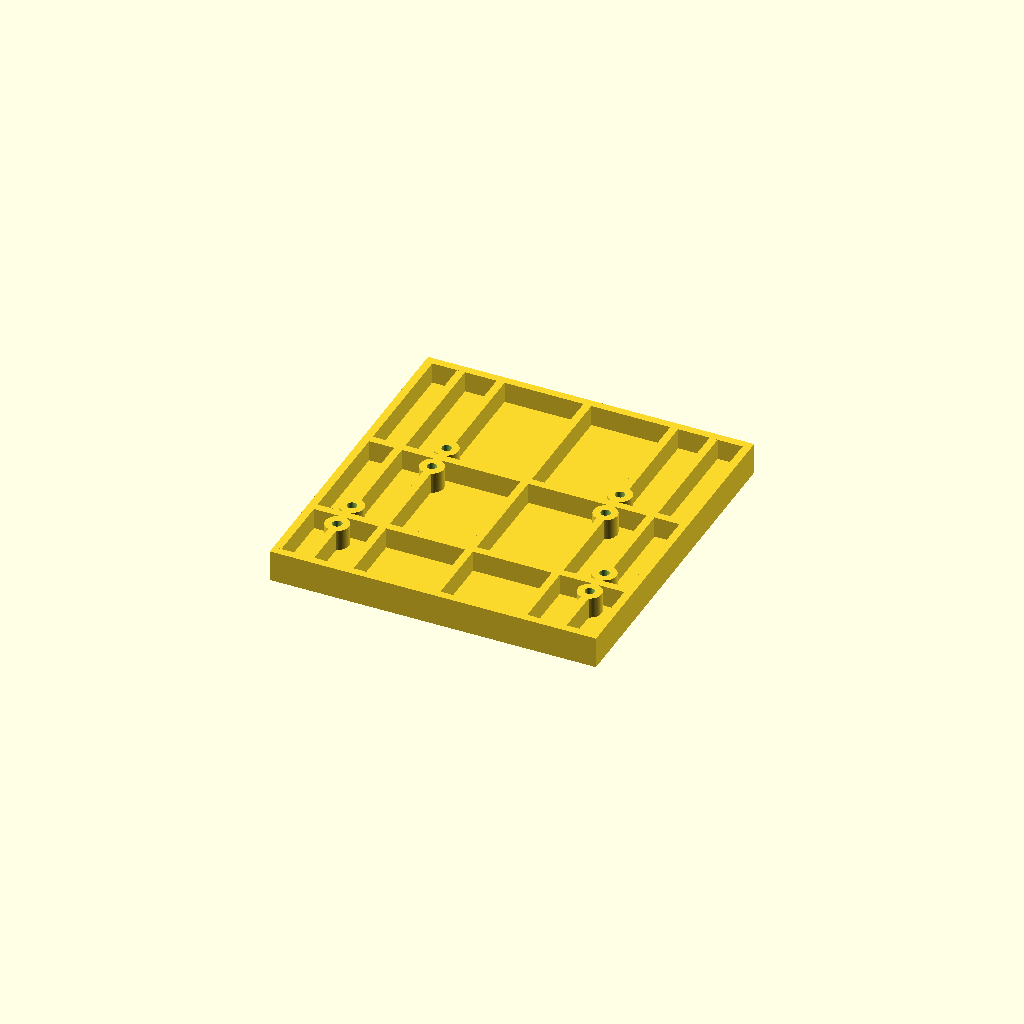
Cell 1 — every parameter at its default value.
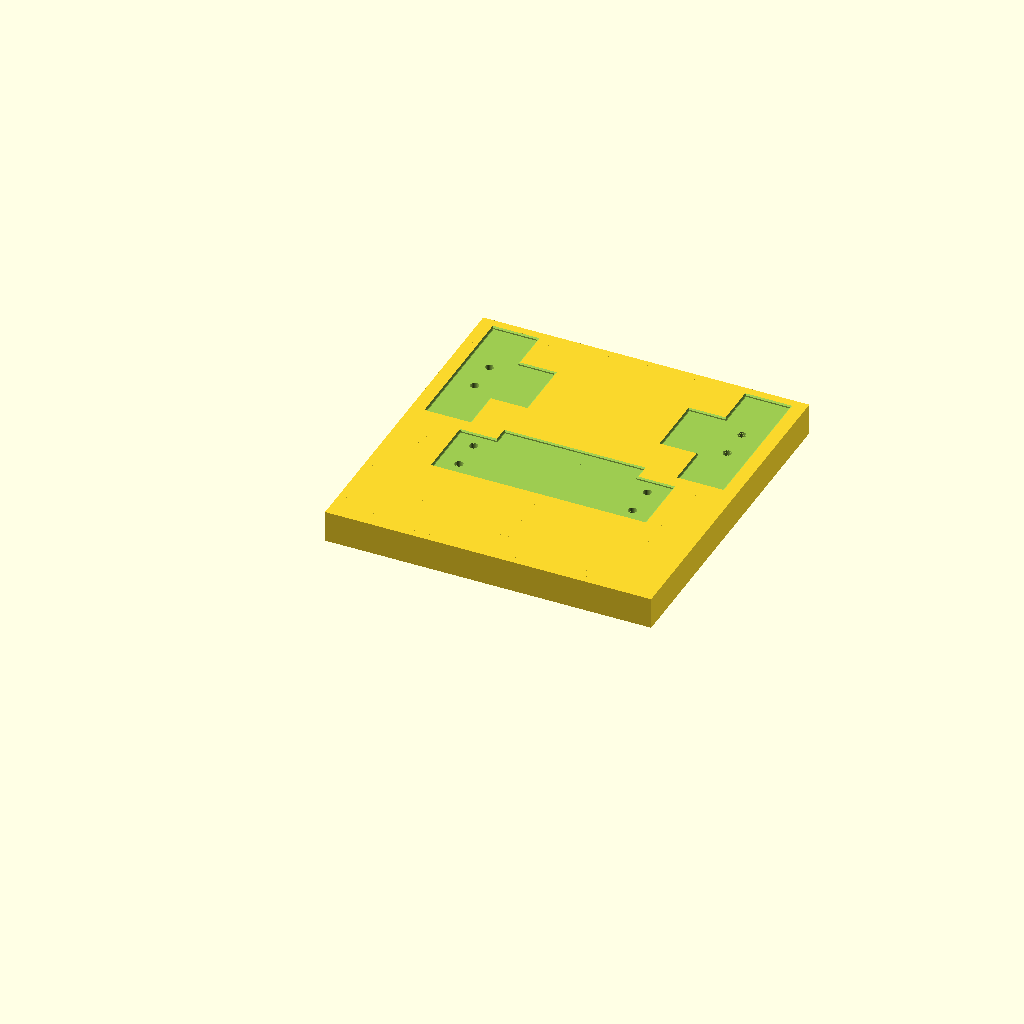
Cell 2 — print_ready set to false, the other parameters unchanged.
One fixed orthographic camera (rotation 55°, 0°, 25°; colour scheme Cornfield) for every cell.
The OpenSCAD source (hardware/base.scad):
// base.scad
// Printed base plate for the Phase 2 shake table. Replaces the wooden board:
// the motor mount and both rod blocks sit in shallow pockets, which put them
// in the right place relative to each other, and are held by M3 screws
// threaded straight into the plastic. No wood screws, no measuring.
//
// Coordinates are motor_mount.scad's (the "machine" frame):
//   x  travel; the motor shaft is at x = 0
//   y  along the motor shaft; the motor-mount face is at y = 0, the motor
//      body hangs toward -y, the rods are at y = 41 and 71
//   z  up; z = 0 is the TOP of this base, the surface everything stands on
// carriage.scad / rod_block.scad use the carriage frame, which is this one
// shifted by x - 23, y + 41 (assembly.scad, CAR_Y = 41).
//
// ---------------------------------------------------------------------------
// The screw holes, from the measured error
//
// Nothing here has been fit-tested with an M3 screw, so the size comes from
// the M2 result scaled up:
//   - land_fit_test, boss E: an M2 cut its best thread in a hole modelled
//     2.25. Shallow holes on this printer come out 0.30-0.35 mm small, so
//     that hole was really about 1.92 mm: the screw cut only the outer 17%
//     of its thread depth ((2.00 - 1.92) / (2.00 - 1.57)).
//   - The same 17% on an M3 (major 3.00, minor 2.46) is a hole of
//     3.00 - 0.17 x 0.54 = 2.91 mm, modelled 2.91 + 0.32 = 3.23.
//   - Rounded to 3.20, a hair tighter: an M3 is stronger than an M2, and a
//     tighter hole holds better in a plate that is never taken apart often.
// Only the first 8 mm under each pocket is the tapped size; below that the
// hole opens to clearance. Deep printed holes close up on this printer, and
// an M3 x 10 through the 6 mm motor-mount wing only reaches 4 mm in anyway.
// That first 8 mm is also printed first, right at the bed, where holes come
// out truest - the base prints upside down (see PRINT).
//
// The pockets: printed pocket vs printed part, 0.4 mm clearance a side as
// modelled. A pocket loses about 0.15 a side and a printed outside edge
// gains about 0.1, so each part goes in with roughly 0.15 a side to spare.
// That is the most any part can shift: 0.15 mm, against several mm of
// clearance everywhere in the moving assembly.
//
// Everything that was measured "from the base board" is measured from the
// POCKET FLOOR now: all three parts drop 1 mm together, so the motor shaft
// and the rods are still at the same height as each other. The motor body
// hangs over the plain top surface with 3.85 mm of air under it.
// ---------------------------------------------------------------------------
//
// SCREWS: 8 x M3. Through the motor-mount wings (6 mm): M3 x 10 to M3 x 16.
// Through the rod-block floors (4 mm): M3 x 8 to M3 x 14. Turn each one in
// slowly the first time - it is cutting its own thread.
//
// PRINT: upside down, top face on the bed (print_ready = true already does
// this). The surface the parts stand on is then the flattest surface the
// printer can make, the ribs point up with no overhang, and no support is
// needed. Same settings as every other part. Takes several hours.
//
// USE: put it on a solid table. Rubber feet or a heavy book on each end stop
// it walking at 12 Hz.

print_ready = true;

$fn = 64;

// --- from the other files ----------------------------------------------------
CAR_Y = 41;             // carriage frame y = 0 sits at machine y = 41
CAR_X = -23;            // carriage frame x = 23 sits at machine x = 0

// motor_mount.scad: plate_w 52, foot reaches y = 28, wings 14 x 22
mm_half_w   = 26.0;
mm_back_y   = 28.0;
mm_wing_out = 40.0;     // 26 + 14
mm_wing_y   = 22.0;
mm_screws   = [for (sx = [-1, 1], y = [5.0, 17.0]) [sx * 33.0, y]];

// rod_block.scad, carriage frame: body x -33..-17, y -12..42,
// ledge x -17..-3, y 4..26, board screws at x -25, y 9 and 21.
// The right block is the same part turned about (23, 15).
blk_body   = [[-33, -17], [-12, 42]];
blk_ledge  = [[-17,  -3], [  4, 26]];
blk_screws = [[-25, 9], [-25, 21]];

// motor body (only to check it clears the base): 42.3 square, centre z 26,
// from y = 0 back to y = -38, bottom 26 - 21.15 = 4.85 above its floor
motor_back_y = -38.0;

// --- this part -----------------------------------------------------------------
pocket_d   = 1.0;       // pocket depth
pocket_c   = 0.4;       // clearance per side, as modelled
pocket_ch  = 0.5;       // 45 deg chamfer round each pocket mouth (it is on
                        // the bed when printing: stops elephant's foot)
plate_t    = 4.0;       // solid plate under the top surface
rib_h      = 12.0;      // total height, plate + ribs
rib_t      = 3.0;
boss_d     = 9.0;
m3_tap     = 3.20;      // see "The screw holes"
tap_len    = 8.0;
m3_clear   = 3.60;

x_min = -62; x_max = 62;
y_min = -42; y_max = 87;

// ---- rod-block footprint in machine coordinates --------------------------------
function car2m(p) = [p[0] + CAR_X, p[1] + CAR_Y];
function rot_c(p) = [46 - p[0], 30 - p[1]];          // the right-hand block

// Every pocket is a union of rectangles [[x0, x1], [y0, y1]], machine frame.
function blk_rect(r, right) =
    let(a = right ? rot_c([r[0][1], r[1][1]]) : [r[0][0], r[1][0]],
        b = right ? rot_c([r[0][0], r[1][0]]) : [r[0][1], r[1][1]],
        ma = car2m(a), mb = car2m(b))
    [[ma[0], mb[0]], [ma[1], mb[1]]];

pocket_rects = [
    [[-mm_half_w, mm_half_w], [0, mm_back_y]],          // motor-mount plate + foot
    [[-mm_wing_out, mm_wing_out], [0, mm_wing_y]],      // motor-mount wings
    blk_rect(blk_body, false), blk_rect(blk_ledge, false),
    blk_rect(blk_body, true),  blk_rect(blk_ledge, true)];

module rect(r, grow = 0)
    translate([r[0][0] - grow, r[1][0] - grow])
        square([r[0][1] - r[0][0] + 2 * grow, r[1][1] - r[1][0] + 2 * grow]);

function all_screws() = concat(
    mm_screws,
    [for (s = blk_screws) car2m(s)],
    [for (s = blk_screws) car2m(rot_c(s))]);

// ---- checks ----------------------------------------------------------------------
assert(car2m([-33, 0])[0] - pocket_c - pocket_ch > x_min + 3, "left block off the plate");
assert(car2m(rot_c([-33, 0]))[0] + pocket_c + pocket_ch < x_max - 3, "right block off the plate");
assert(car2m([0, 42])[1] + pocket_c + pocket_ch < y_max - 3, "blocks off the back of the plate");
assert(motor_back_y > y_min + 2, "motor overhangs the front of the plate");
// The rod-block pockets and the motor-mount pocket never meet: the blocks
// sit at |x| >= 26 + ... beyond the foot, and their ledges (|x| 26..40) are
// at y >= 45, far behind the wings (y <= 22).
assert(car2m([-3, 4])[0] <= -mm_half_w + 0.01 && car2m([-3, 4])[1] > mm_wing_y + 2 * pocket_c,
       "rod-block ledge pocket runs into the motor-mount pocket");
assert(pocket_d + tap_len <= rib_h - 1, "tapped length longer than the boss");
assert(x_max - x_min <= 220 && y_max - y_min <= 220, "bigger than the bed");

echo(str("base ", x_max - x_min, " x ", y_max - y_min, " x ", rib_h, " mm; screws at ",
         all_screws()));

// ---- the base, top face at z = 0 ------------------------------------------------------
rib_x = [x_min + rib_t / 2, -48, -33, 0, 33, 48, x_max - rib_t / 2];   // ribs along y
rib_y = [y_min + rib_t / 2, 11, 56, y_max - rib_t / 2];                // ribs along x

module base() {
    difference() {
        union() {
            translate([x_min, y_min, -plate_t]) cube([x_max - x_min, y_max - y_min, plate_t]);
            // ribs and bosses underneath
            for (x = rib_x)
                translate([x - rib_t / 2, y_min, -rib_h]) cube([rib_t, y_max - y_min, rib_h]);
            for (y = rib_y)
                translate([x_min, y - rib_t / 2, -rib_h]) cube([x_max - x_min, rib_t, rib_h]);
            for (s = all_screws())
                translate([s[0], s[1], -rib_h]) cylinder(d = boss_d, h = rib_h);
        }
        // pockets, with a 45 deg chamfer round the mouth
        for (r = pocket_rects) {
            translate([0, 0, -pocket_d]) linear_extrude(pocket_d + 1) rect(r, pocket_c);
            hull() {
                translate([0, 0, -pocket_ch]) linear_extrude(0.01) rect(r, pocket_c);
                translate([0, 0, 0.01]) linear_extrude(0.01) rect(r, pocket_c + pocket_ch + 0.01);
            }
        }
        // screw holes: tapped for the first tap_len below the pocket floor,
        // clearance below that
        for (s = all_screws()) translate([s[0], s[1], 0]) {
            translate([0, 0, -pocket_d - tap_len]) cylinder(d = m3_tap, h = tap_len + 0.01);
            translate([0, 0, -rib_h - 1]) cylinder(d = m3_clear, h = rib_h + 1 - pocket_d - tap_len);
        }
    }
}

if (print_ready)
    // top face down on the bed: rotate 180 deg about x
    rotate([180, 0, 0]) base();
else
    base();
Customizer parameters (derived from the source; name, type, default, range or options):
print_ready: bool, default true
CAR_Y: number, default 41
CAR_X: number, default -23
mm_half_w: number, default 26
mm_back_y: number, default 28
mm_wing_out: number, default 40
mm_wing_y: number, default 22
motor_back_y: number, default -38
pocket_d: number, default 1
pocket_c: number, default 0.4
pocket_ch: number, default 0.5
plate_t: number, default 4
rib_h: number, default 12
rib_t: number, default 3
boss_d: number, default 9
m3_tap: number, default 3.2
tap_len: number, default 8
m3_clear: number, default 3.6
